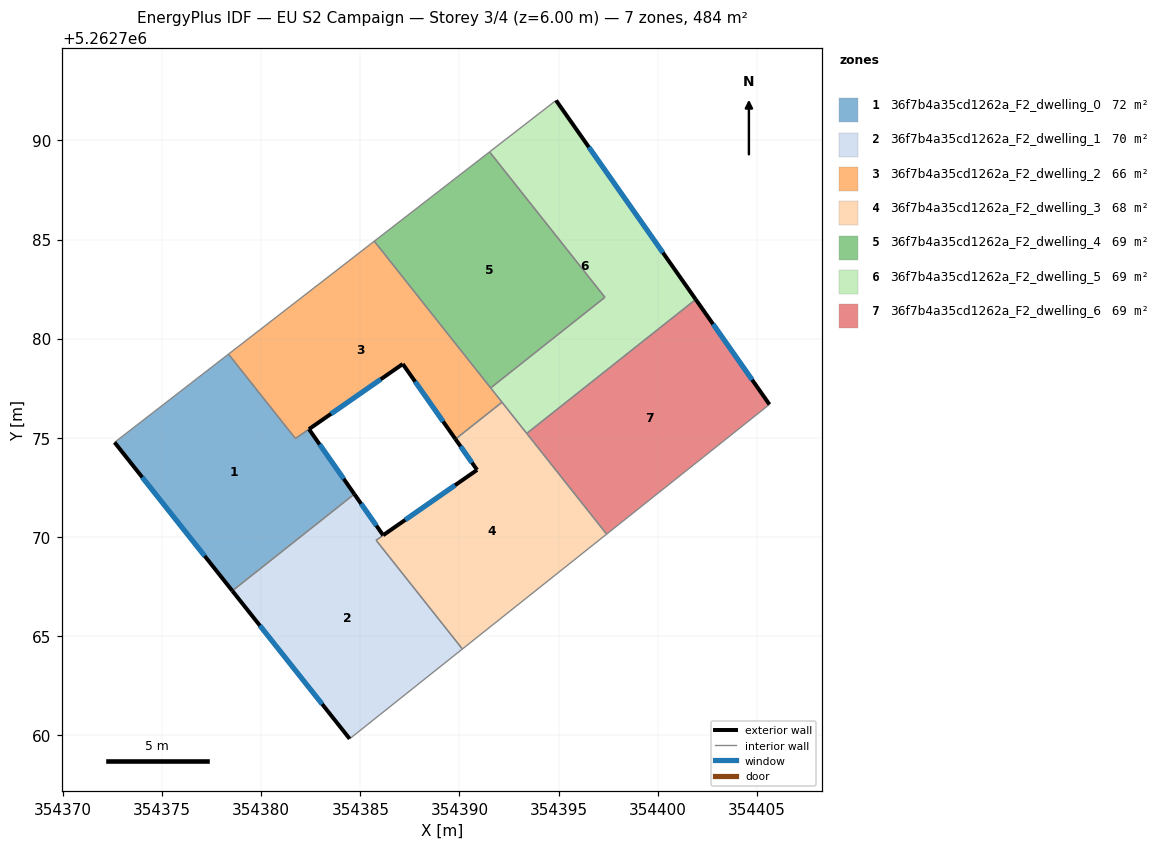
=== STOREY PLAN SPEC (per zone: floor XY polygon, exterior-wall plan segments, windows/doors) ===
zone 1: 36f7b4a35cd1262a_F2_dwelling_0  (72.0 m²)
  floor: (354382.41, 5262775.44) (354384.70, 5262772.16) (354378.54, 5262767.28) (354372.60, 5262774.77) (354378.35, 5262779.22) (354381.73, 5262774.96)
  exterior wall: (354372.60, 5262774.77) – (354378.54, 5262767.28)  [9.6 m]
    window: (354374.00, 5262773.01) – (354377.15, 5262769.04)  [8.1 m²]
  exterior wall: (354384.70, 5262772.16) – (354382.41, 5262775.44)  [4.0 m]
    window: (354384.16, 5262772.93) – (354382.95, 5262774.67)  [3.4 m²]
  interior walls: 5
zone 2: 36f7b4a35cd1262a_F2_dwelling_1  (70.4 m²)
  floor: (354386.15, 5262770.08) (354385.79, 5262769.83) (354390.15, 5262764.35) (354384.46, 5262759.82) (354378.54, 5262767.28) (354384.70, 5262772.16)
  exterior wall: (354378.54, 5262767.28) – (354384.46, 5262759.82)  [9.5 m]
    window: (354379.93, 5262765.53) – (354383.07, 5262761.57)  [8.0 m²]
  exterior wall: (354386.15, 5262770.08) – (354384.70, 5262772.16)  [2.5 m]
    window: (354385.81, 5262770.57) – (354385.04, 5262771.67)  [2.1 m²]
  interior walls: 5
zone 3: 36f7b4a35cd1262a_F2_dwelling_2  (65.8 m²)
  floor: (354385.70, 5262784.92) (354392.14, 5262776.79) (354389.80, 5262774.93) (354387.14, 5262778.72) (354382.41, 5262775.44) (354381.72, 5262774.97) (354378.35, 5262779.22)
  exterior wall: (354387.14, 5262778.72) – (354389.80, 5262774.93)  [4.6 m]
    window: (354387.76, 5262777.83) – (354389.17, 5262775.82)  [3.9 m²]
  exterior wall: (354382.41, 5262775.44) – (354387.14, 5262778.72)  [5.8 m]
    window: (354383.52, 5262776.21) – (354386.03, 5262777.95)  [4.9 m²]
  interior walls: 6
zone 4: 36f7b4a35cd1262a_F2_dwelling_3  (68.4 m²)
  floor: (354392.14, 5262776.79) (354397.42, 5262770.14) (354390.15, 5262764.35) (354385.79, 5262769.83) (354386.15, 5262770.09) (354390.89, 5262773.38) (354389.80, 5262774.93)
  exterior wall: (354390.89, 5262773.38) – (354386.15, 5262770.09)  [5.8 m]
    window: (354389.78, 5262772.61) – (354387.26, 5262770.86)  [4.9 m²]
  exterior wall: (354389.80, 5262774.93) – (354390.89, 5262773.38)  [1.9 m]
    window: (354390.05, 5262774.57) – (354390.63, 5262773.74)  [1.6 m²]
  interior walls: 6
zone 5: 36f7b4a35cd1262a_F2_dwelling_4  (69.2 m²)
  floor: (354391.52, 5262789.42) (354397.34, 5262782.09) (354391.57, 5262777.51) (354385.70, 5262784.92)
  interior walls: 4
zone 6: 36f7b4a35cd1262a_F2_dwelling_5  (69.2 m²)
  floor: (354394.87, 5262792.02) (354401.91, 5262781.98) (354393.39, 5262775.22) (354391.57, 5262777.51) (354397.34, 5262782.09) (354391.52, 5262789.42)
  exterior wall: (354401.91, 5262781.98) – (354394.87, 5262792.02)  [12.3 m]
    window: (354400.26, 5262784.34) – (354396.52, 5262789.66)  [10.3 m²]
  interior walls: 6
zone 7: 36f7b4a35cd1262a_F2_dwelling_6  (69.2 m²)
  floor: (354401.91, 5262781.98) (354405.63, 5262776.68) (354397.42, 5262770.14) (354393.39, 5262775.22)
  exterior wall: (354405.63, 5262776.68) – (354401.91, 5262781.98)  [6.5 m]
    window: (354404.76, 5262777.93) – (354402.79, 5262780.74)  [5.5 m²]
  interior walls: 3

=== DERIVED (storey summary) ===
Building: EU S2 Campaign
Storey: 3 of 4  (floor level z = 6.00 m)
Storey gross floor area: 484.2 m²
Zones on this storey: 7
  - 36f7b4a35cd1262a_F2_dwelling_0: floor 72.0 m²; exterior wall 13.6 m (40.7 m²); 2 window(s) 11.4 m²; WWR 28.1%
  - 36f7b4a35cd1262a_F2_dwelling_1: floor 70.4 m²; exterior wall 12.1 m (36.2 m²); 2 window(s) 10.2 m²; WWR 28.1%
  - 36f7b4a35cd1262a_F2_dwelling_2: floor 65.8 m²; exterior wall 10.4 m (31.2 m²); 2 window(s) 8.8 m²; WWR 28.1%
  - 36f7b4a35cd1262a_F2_dwelling_3: floor 68.4 m²; exterior wall 7.7 m (23.0 m²); 2 window(s) 6.5 m²; WWR 28.1%
  - 36f7b4a35cd1262a_F2_dwelling_4: floor 69.2 m²
  - 36f7b4a35cd1262a_F2_dwelling_5: floor 69.2 m²; exterior wall 12.3 m (36.8 m²); 1 window(s) 10.3 m²; WWR 28.1%
  - 36f7b4a35cd1262a_F2_dwelling_6: floor 69.2 m²; exterior wall 6.5 m (19.4 m²); 1 window(s) 5.5 m²; WWR 28.1%
Zone adjacency (shared interzone walls):
  - 36f7b4a35cd1262a_F2_dwelling_0 ↔ 36f7b4a35cd1262a_F2_dwelling_1
  - 36f7b4a35cd1262a_F2_dwelling_0 ↔ 36f7b4a35cd1262a_F2_dwelling_2
  - 36f7b4a35cd1262a_F2_dwelling_1 ↔ 36f7b4a35cd1262a_F2_dwelling_3
  - 36f7b4a35cd1262a_F2_dwelling_2 ↔ 36f7b4a35cd1262a_F2_dwelling_3
  - 36f7b4a35cd1262a_F2_dwelling_2 ↔ 36f7b4a35cd1262a_F2_dwelling_4
  - 36f7b4a35cd1262a_F2_dwelling_2 ↔ 36f7b4a35cd1262a_F2_dwelling_5
  - 36f7b4a35cd1262a_F2_dwelling_3 ↔ 36f7b4a35cd1262a_F2_dwelling_5
  - 36f7b4a35cd1262a_F2_dwelling_3 ↔ 36f7b4a35cd1262a_F2_dwelling_6
  - 36f7b4a35cd1262a_F2_dwelling_4 ↔ 36f7b4a35cd1262a_F2_dwelling_5
  - 36f7b4a35cd1262a_F2_dwelling_5 ↔ 36f7b4a35cd1262a_F2_dwelling_6